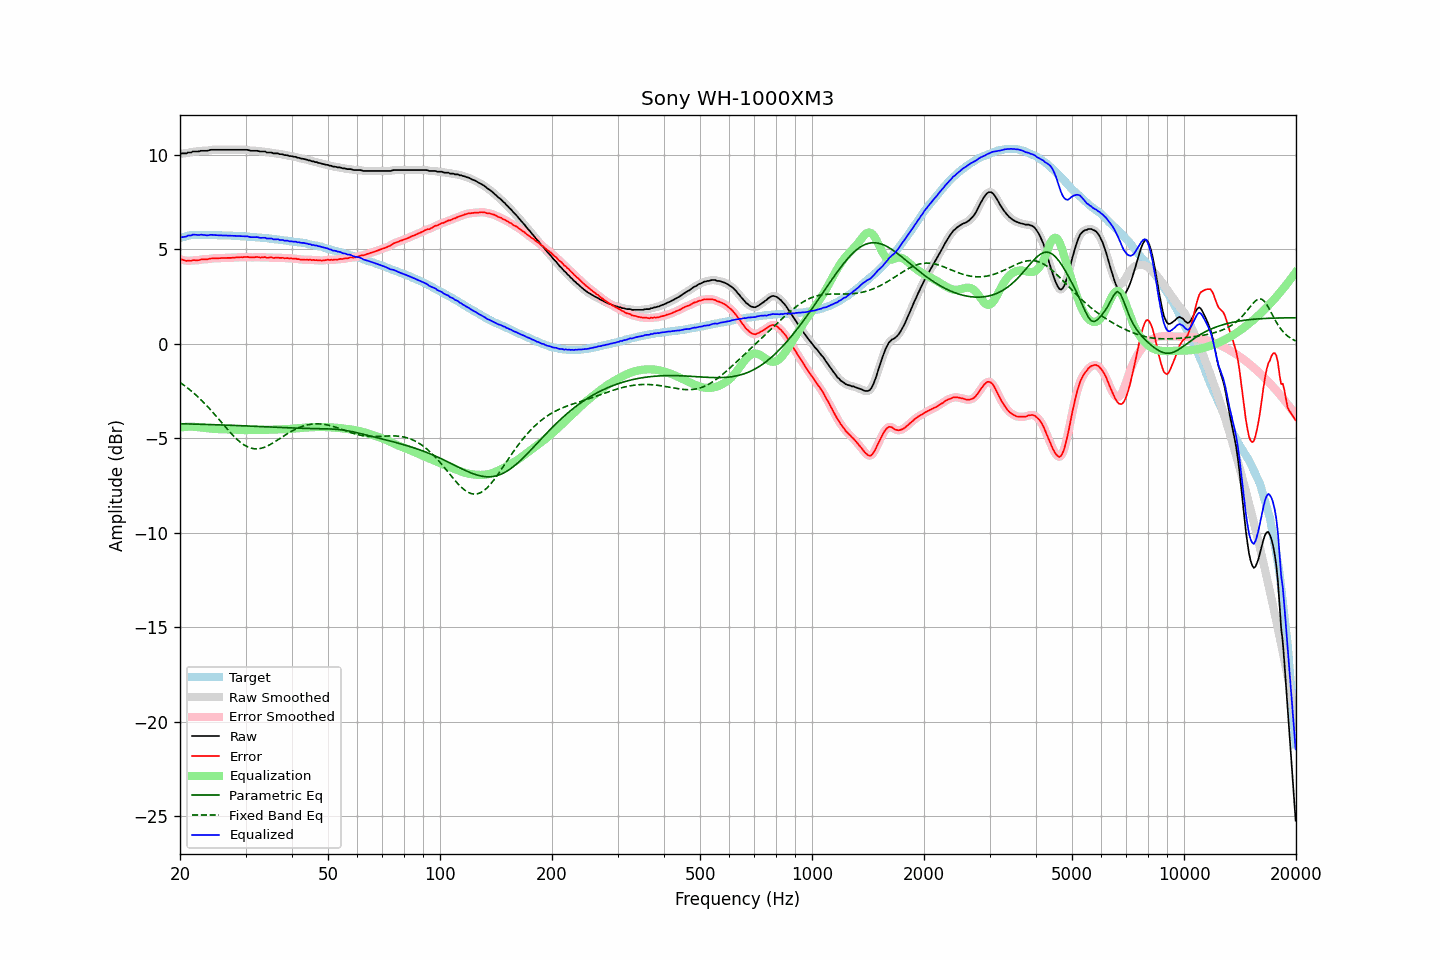

The file beside this chart, header and first rows:
frequency, raw, error, smoothed, error_smoothed, equalization, parametric_eq, fixed_band_eq, equalized_raw, equalized_smoothed, target
20.00, 10.04, 4.45, 10.05, 4.46, -4.45, -4.24, -2.05, 5.58, 5.59, 5.58
20.20, 10.07, 4.45, 10.05, 4.44, -4.44, -4.24, -2.11, 5.63, 5.62, 5.61
20.40, 10.07, 4.42, 10.06, 4.42, -4.42, -4.24, -2.17, 5.64, 5.64, 5.64
20.61, 10.07, 4.41, 10.07, 4.41, -4.41, -4.24, -2.24, 5.66, 5.66, 5.66
20.81, 10.07, 4.38, 10.08, 4.39, -4.40, -4.25, -2.30, 5.67, 5.68, 5.69
21.02, 10.12, 4.40, 10.10, 4.38, -4.40, -4.25, -2.37, 5.72, 5.70, 5.72
21.23, 10.12, 4.39, 10.12, 4.38, -4.39, -4.25, -2.43, 5.73, 5.73, 5.73
21.44, 10.12, 4.38, 10.14, 4.40, -4.39, -4.25, -2.51, 5.73, 5.75, 5.74
21.66, 10.17, 4.42, 10.15, 4.40, -4.40, -4.26, -2.58, 5.77, 5.75, 5.75
21.87, 10.17, 4.42, 10.16, 4.41, -4.40, -4.26, -2.65, 5.76, 5.76, 5.75
22.09, 10.17, 4.41, 10.17, 4.41, -4.41, -4.26, -2.73, 5.75, 5.76, 5.76
22.31, 10.17, 4.41, 10.17, 4.41, -4.42, -4.26, -2.81, 5.74, 5.75, 5.76
22.54, 10.18, 4.42, 10.18, 4.43, -4.43, -4.27, -2.89, 5.75, 5.75, 5.76
22.76, 10.21, 4.45, 10.20, 4.44, -4.44, -4.27, -2.97, 5.77, 5.76, 5.76
22.99, 10.21, 4.46, 10.21, 4.46, -4.45, -4.27, -3.05, 5.76, 5.76, 5.75
23.22, 10.21, 4.46, 10.21, 4.46, -4.46, -4.27, -3.14, 5.75, 5.75, 5.74
23.45, 10.21, 4.46, 10.21, 4.46, -4.47, -4.28, -3.23, 5.74, 5.74, 5.74
23.69, 10.21, 4.46, 10.22, 4.47, -4.48, -4.28, -3.32, 5.73, 5.74, 5.74
23.92, 10.23, 4.48, 10.23, 4.48, -4.49, -4.28, -3.41, 5.74, 5.74, 5.74
24.16, 10.26, 4.51, 10.25, 4.50, -4.50, -4.28, -3.50, 5.76, 5.75, 5.75
24.40, 10.26, 4.51, 10.26, 4.51, -4.50, -4.29, -3.60, 5.75, 5.75, 5.75
24.65, 10.26, 4.52, 10.26, 4.52, -4.51, -4.29, -3.69, 5.75, 5.75, 5.74
24.89, 10.26, 4.52, 10.26, 4.52, -4.52, -4.29, -3.79, 5.74, 5.74, 5.74
25.14, 10.26, 4.52, 10.26, 4.52, -4.52, -4.29, -3.89, 5.74, 5.74, 5.74
25.39, 10.26, 4.52, 10.26, 4.52, -4.53, -4.30, -3.99, 5.73, 5.73, 5.74
25.65, 10.26, 4.52, 10.26, 4.52, -4.53, -4.30, -4.09, 5.73, 5.73, 5.74
25.91, 10.26, 4.53, 10.26, 4.53, -4.53, -4.30, -4.19, 5.73, 5.73, 5.73
26.16, 10.26, 4.53, 10.26, 4.53, -4.53, -4.31, -4.29, 5.73, 5.73, 5.72
26.43, 10.26, 4.53, 10.26, 4.54, -4.53, -4.31, -4.39, 5.72, 5.72, 5.72
26.69, 10.26, 4.54, 10.26, 4.54, -4.53, -4.31, -4.48, 5.72, 5.72, 5.72
26.96, 10.26, 4.54, 10.26, 4.54, -4.54, -4.32, -4.58, 5.72, 5.72, 5.72
27.23, 10.26, 4.54, 10.26, 4.54, -4.54, -4.32, -4.67, 5.72, 5.72, 5.72
27.50, 10.26, 4.54, 10.26, 4.54, -4.55, -4.32, -4.77, 5.71, 5.71, 5.72
27.77, 10.26, 4.55, 10.26, 4.55, -4.55, -4.33, -4.86, 5.71, 5.71, 5.71
28.05, 10.26, 4.55, 10.26, 4.56, -4.55, -4.33, -4.94, 5.70, 5.70, 5.70
28.33, 10.26, 4.56, 10.26, 4.56, -4.56, -4.33, -5.03, 5.70, 5.70, 5.69
28.62, 10.26, 4.57, 10.26, 4.57, -4.57, -4.34, -5.11, 5.69, 5.69, 5.69
28.90, 10.26, 4.57, 10.26, 4.57, -4.57, -4.34, -5.18, 5.69, 5.69, 5.69
29.19, 10.26, 4.58, 10.26, 4.57, -4.58, -4.34, -5.25, 5.68, 5.68, 5.68
29.48, 10.26, 4.57, 10.26, 4.58, -4.58, -4.35, -5.31, 5.68, 5.68, 5.69
29.78, 10.26, 4.58, 10.26, 4.58, -4.58, -4.35, -5.37, 5.68, 5.68, 5.67
30.08, 10.26, 4.58, 10.26, 4.59, -4.58, -4.35, -5.42, 5.68, 5.68, 5.67
30.38, 10.26, 4.60, 10.25, 4.58, -4.58, -4.36, -5.46, 5.68, 5.67, 5.66
30.68, 10.23, 4.57, 10.23, 4.57, -4.58, -4.36, -5.50, 5.65, 5.65, 5.66
30.99, 10.21, 4.56, 10.22, 4.56, -4.57, -4.36, -5.53, 5.63, 5.64, 5.65
31.30, 10.21, 4.56, 10.21, 4.56, -4.57, -4.37, -5.55, 5.63, 5.63, 5.64
31.61, 10.21, 4.56, 10.21, 4.57, -4.57, -4.37, -5.56, 5.64, 5.64, 5.64
31.93, 10.21, 4.58, 10.21, 4.58, -4.57, -4.38, -5.57, 5.64, 5.64, 5.63
32.24, 10.21, 4.59, 10.20, 4.58, -4.57, -4.38, -5.57, 5.64, 5.63, 5.62
32.57, 10.19, 4.57, 10.19, 4.57, -4.57, -4.38, -5.56, 5.62, 5.62, 5.62
32.89, 10.17, 4.55, 10.17, 4.57, -4.57, -4.39, -5.55, 5.60, 5.61, 5.61
33.22, 10.17, 4.57, 10.17, 4.57, -4.57, -4.39, -5.52, 5.60, 5.60, 5.60
33.55, 10.17, 4.57, 10.16, 4.57, -4.57, -4.40, -5.50, 5.60, 5.60, 5.60
33.89, 10.17, 4.58, 10.15, 4.56, -4.56, -4.40, -5.47, 5.60, 5.59, 5.58
34.23, 10.12, 4.54, 10.13, 4.56, -4.56, -4.40, -5.43, 5.56, 5.58, 5.58
34.57, 10.12, 4.55, 10.12, 4.56, -4.55, -4.41, -5.39, 5.56, 5.57, 5.57
34.92, 10.12, 4.56, 10.11, 4.55, -4.55, -4.41, -5.35, 5.56, 5.56, 5.56
35.27, 10.12, 4.57, 10.10, 4.55, -4.55, -4.42, -5.30, 5.57, 5.55, 5.55
35.62, 10.07, 4.53, 10.08, 4.55, -4.55, -4.42, -5.25, 5.52, 5.53, 5.54
35.97, 10.07, 4.54, 10.07, 4.54, -4.55, -4.42, -5.19, 5.52, 5.53, 5.52
... 635 more rows
